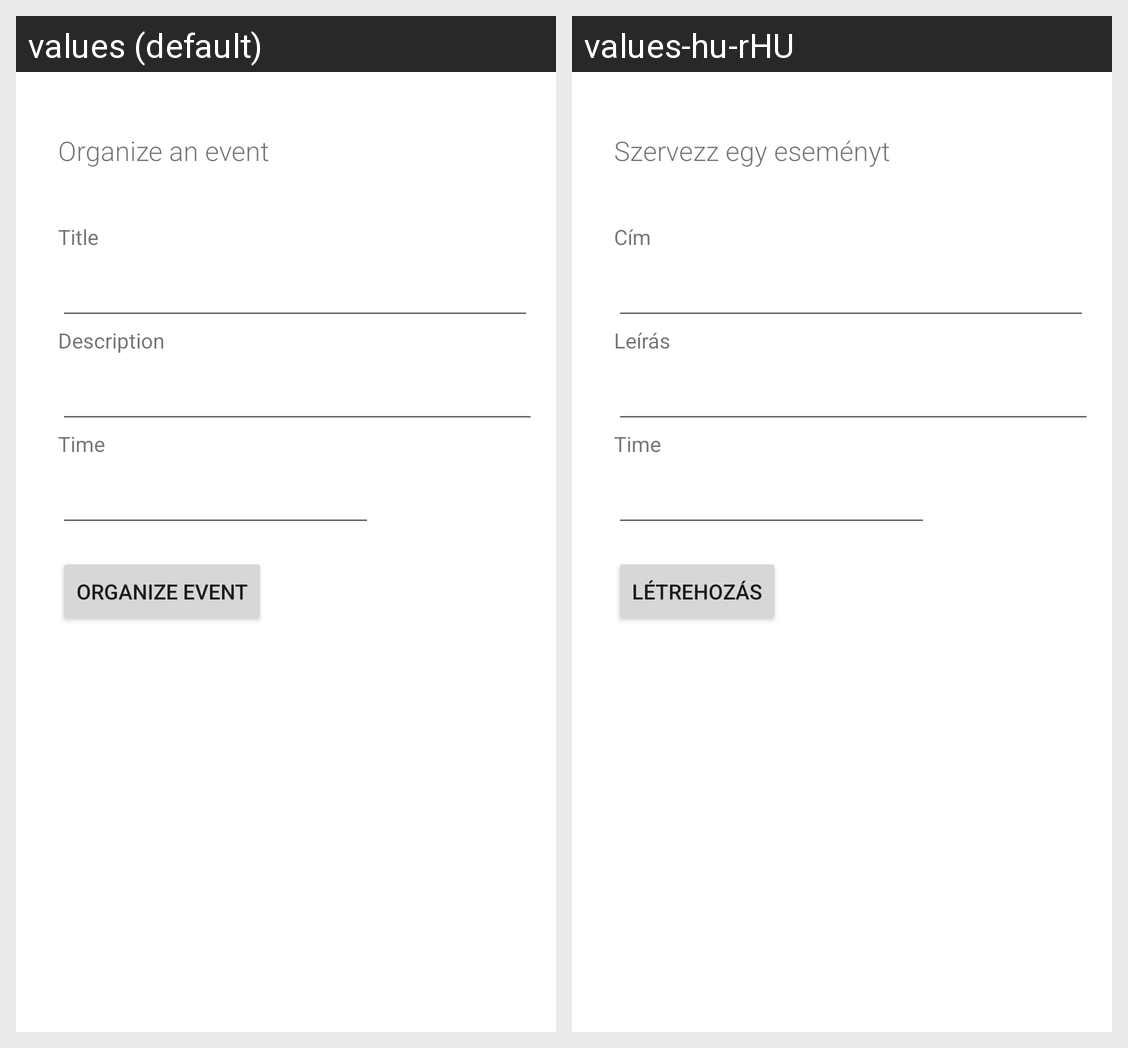

Locale-by-locale string values for the Android screen shown in this grid:
Android screen res/layout/fragment_events.xml rendered under 2 locales, left to right: values (default), values-hu-rHU. Device: Nexus 5 (rendered at 1080×1920; each locale shown at half size, 540×960, under a caption strip naming it); theme Theme.App.
Strings drawn on this screen, with the default value and each locale's value (text and hints the layout hard-codes, and strings that could not be matched under every locale, appear in the picture but are not listed):

organize_an_event
  values: Organize an event
  values-hu-rHU: Szervezz egy eseményt

title
  values: Title
  values-hu-rHU: Cím

description
  values: Description
  values-hu-rHU: Leírás

add_event
  values: Organize event
  values-hu-rHU: Létrehozás
